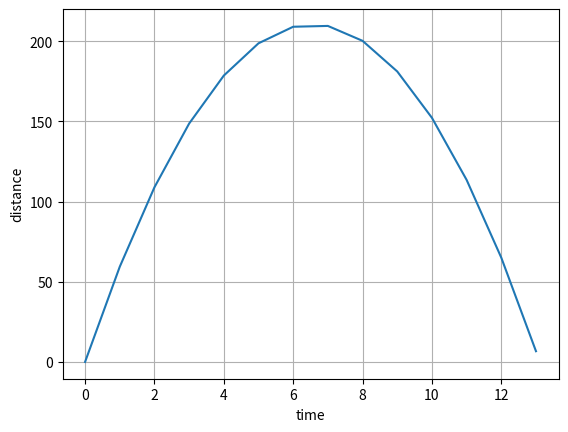

Reproduce this figure in Python.
#!/usr/bin/env python3
# -*- coding: utf-8 -*-
"""
Created on Sun Feb 11 12:47:59 2018

@author: nicolasserna
"""

import math
import matplotlib.pyplot as plt

time_range = range(66)
time = 66
theta=math.radians(40)
gravitational_acceleration = 9.81
velocity = 100
def get_points_above_ground(x_values,y_values):
    new_y_list = list()
    new_x_list = list()
    grand_list = list()
    iteration_count = 0
    for element in y_values:
        if element < 0:
            break
        else:
            new_y_list.append(element)
            
    for element in x_values:
        if len(new_x_list) == len(new_y_list):
            break
        else:
            new_x_list.append(element)
    grand_list = [new_x_list,new_y_list]
    return grand_list
#velocity = 100
def projectile_motion_euler(velocity,time,theta, gravitational_acceleration,airForce = 0):

    x_values = list()
    y_values = list()
    delta_seconds = 0
    while delta_seconds <= time - 1:

        x = velocity * delta_seconds * math.cos(theta)
        y = velocity * delta_seconds * math.sin(theta)- 0.5 * gravitational_acceleration * pow(delta_seconds,2)
        x_values.append(x)
        y_values.append(y)
        delta_seconds += 1
    x_values = get_points_above_ground(x_values,y_values)[0]
    y_values = get_points_above_ground(x_values,y_values)[1]

    return([x_values,y_values])
    
def main(time, theta, gravitational_acceleration,velocity):

    x_values = projectile_motion_euler(velocity,time,theta, gravitational_acceleration,airForce = 0)[0]
    y_values = projectile_motion_euler(velocity,time,theta, gravitational_acceleration,airForce = 0)[1]
    new_list = get_points_above_ground(x_values,y_values)
    true_displacement = pow(velocity,2) * math.sin(2*theta)/gravitational_acceleration
    calculated_displacement = y_values[-1]
    accuracy = (abs(true_displacement - calculated_displacement)/true_displacement) * 100
    print("Question 1:\nHow many steps are required? 66 iterations")
    print("Accuracy: ",accuracy)
    print("I do not believe the accuracy is correct")
    #print(len(time_range),len(y_values))
    plt.grid()
    plt.xlabel("time")
    plt.ylabel('distance')
    plt.plot(time_range[:len(y_values)],y_values)
main(time, theta, gravitational_acceleration,velocity)